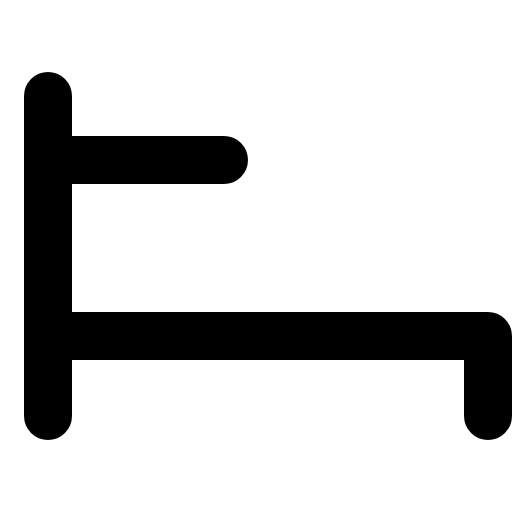
t = 0.00 s
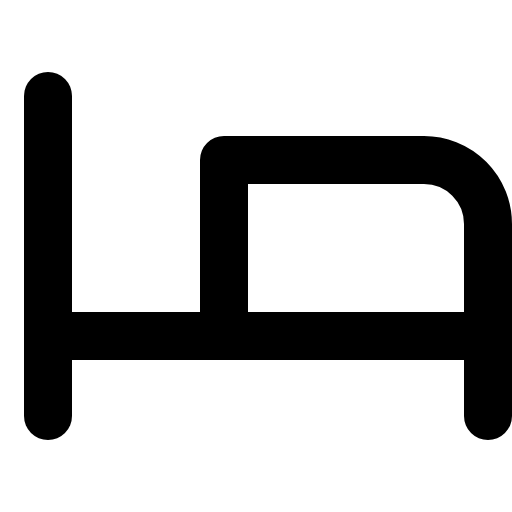
t = 0.90 s
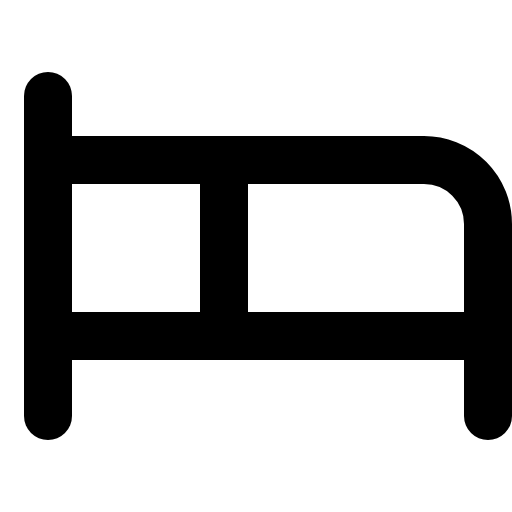
t = 1.28 s
t = 1.65 s: frame unchanged from t = 1.28 s, image omitted
t = 2.03 s: frame unchanged from t = 1.28 s, image omitted

The animated SVG that drew these frames (rendered in a browser with its animation timeline set to each time). Animation: 1 CSS @keyframes rule; one cycle of 2.40 s, repeats indefinitely.

<svg xmlns="http://www.w3.org/2000/svg" viewBox="0 0 256 256">
  <style>
    .draw-line {
      stroke-dasharray: 2000;
      stroke-dashoffset: 0;
    }
    svg:hover .draw-line {
      animation: phosphor-draw-in 1.5s ease-in-out infinite alternate;
    }
    @keyframes phosphor-draw-in {
      0%   { stroke-dashoffset: 2000; }
      100% { stroke-dashoffset: 0; }
    }
  </style><rect width="256" height="256" fill="none"/><path d="M112,168V80H212a32,32,0,0,1,32,32v56" fill="none" stroke="currentColor" stroke-linecap="round" stroke-linejoin="round" stroke-width="24" class="draw-line" pathLength="1" style="animation-delay: 0s"/><line x1="24" y1="208" x2="24" y2="48" fill="none" stroke="currentColor" stroke-linecap="round" stroke-linejoin="round" stroke-width="24" class="draw-line" pathLength="1" style="animation-delay: 0.3s"/><polyline points="24 168 244 168 244 208" fill="none" stroke="currentColor" stroke-linecap="round" stroke-linejoin="round" stroke-width="24" class="draw-line" pathLength="1" style="animation-delay: 0.6s"/><line x1="112" y1="80" x2="24" y2="80" fill="none" stroke="currentColor" stroke-linecap="round" stroke-linejoin="round" stroke-width="24" class="draw-line" pathLength="1" style="animation-delay: 0.9s"/></svg>
